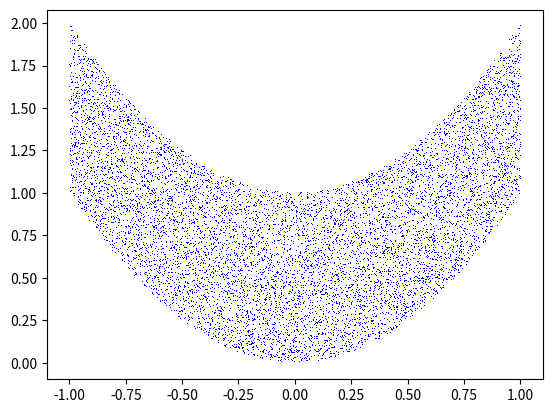

This figure's Python source:
import numpy as np
import matplotlib.pyplot as plt
x = np.linspace(-1.0,1.0,10000)
z = np.random.rand(10000)
y = x**2+z
plt.plot(x,y, linestyle='', marker=',', markerfacecolor='blue')
plt.show()
